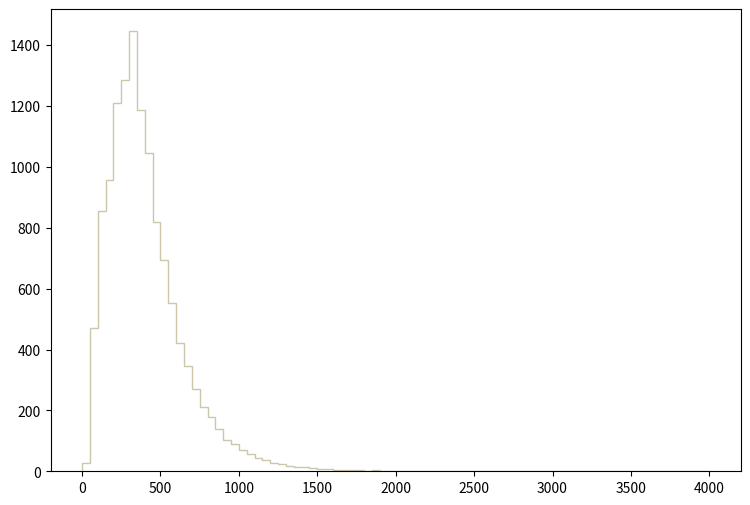

The script that saved this image: (Note: this script raises an exception after producing the figure.)
def selection_12():

    # Library import
    import numpy
    import matplotlib
    import matplotlib.pyplot   as plt
    import matplotlib.gridspec as gridspec

    # Library version
    matplotlib_version = matplotlib.__version__
    numpy_version      = numpy.__version__

    # Histo binning
    xBinning = numpy.linspace(0.0,4000.0,81,endpoint=True)

    # Creating data sequence: middle of each bin
    xData = numpy.array([25.0,75.0,125.0,175.0,225.0,275.0,325.0,375.0,425.0,475.0,525.0,575.0,625.0,675.0,725.0,775.0,825.0,875.0,925.0,975.0,1025.0,1075.0,1125.0,1175.0,1225.0,1275.0,1325.0,1375.0,1425.0,1475.0,1525.0,1575.0,1625.0,1675.0,1725.0,1775.0,1825.0,1875.0,1925.0,1975.0,2025.0,2075.0,2125.0,2175.0,2225.0,2275.0,2325.0,2375.0,2425.0,2475.0,2525.0,2575.0,2625.0,2675.0,2725.0,2775.0,2825.0,2875.0,2925.0,2975.0,3025.0,3075.0,3125.0,3175.0,3225.0,3275.0,3325.0,3375.0,3425.0,3475.0,3525.0,3575.0,3625.0,3675.0,3725.0,3775.0,3825.0,3875.0,3925.0,3975.0])

    # Creating weights for histo: y13_THT_0
    y13_THT_0_weights = numpy.array([11.277559974,190.789812642,279.550834567,339.653669098,361.412667119,357.167067505,333.284969678,290.297703589,257.393736582,207.507131121,176.991373897,146.210266698,112.510249764,96.8543611882,76.4220530472,65.2771740611,56.7858248336,43.2527660649,33.8326769219,29.985045272,23.4838628634,20.9629960928,16.3192935153,13.5330737688,10.0834670826,9.68543611882,8.35866223953,6.23582643267,5.83779546888,3.58228467409,2.65354385858,3.05157572237,1.99015781894,1.45944916722,1.45944916722,0.928740215504,1.19409469136,0.928740215504,1.06141760343,0.530708651716,0.265354385858,0.663386039645,0.265354385858,0.398031563787,0.265354385858,0.265354385858,0.265354385858,0.0,0.265354385858,0.265354385858,0.0,0.132677177929,0.0,0.0,0.0,0.0,0.0,0.132677177929,0.0,0.0,0.132677177929,0.0,0.0,0.0,0.0,0.0,0.0,0.0,0.0,0.0,0.0,0.0,0.0,0.0,0.0,0.0,0.0,0.0,0.0,0.0])

    # Creating weights for histo: y13_THT_1
    y13_THT_1_weights = numpy.array([7.21301404942,128.069196502,177.033638879,219.749969894,236.823942289,237.622627156,221.683732123,182.480427471,166.538744654,127.42965508,115.966171099,93.2907031401,79.3405765937,63.3138214289,49.6904350514,43.9979318576,36.4633335392,28.290572702,22.5218191442,19.2330684325,16.1077207791,12.902753441,9.61691041711,7.45283234054,7.05328007346,5.60980195964,3.92774656782,3.52576023637,3.52701923519,3.60603040373,2.40492664838,2.48447199214,0.961932649579,0.641277641634,1.20203151757,0.880957143118,0.160298816785,0.881458644313,0.320737442391,0.320737442391,0.2405181146,0.240460710249,0.160298816785,0.240378335755,0.0,0.0802192978149,0.0,0.0,0.0,0.0,0.16015903794,0.160101603613,0.0,0.0,0.0,0.0,0.0,0.0,0.0,0.0,0.0,0.0,0.160101603613,0.0,0.0,0.0,0.0,0.0,0.0,0.0,0.0,0.0,0.0,0.0,0.0,0.0,0.0,0.0,0.0,0.0])

    # Creating weights for histo: y13_THT_2
    y13_THT_2_weights = numpy.array([4.68762102666,86.6168289705,126.149097629,150.160142887,163.493795808,163.545905819,146.722532135,124.482387264,108.856973841,89.6377396321,75.5227965407,61.2515834151,51.5638312933,43.2823594795,35.2613177228,30.677886719,22.4484979166,19.1671631979,14.4274561598,12.656576772,10.7294453499,8.28146281377,6.97934552859,5.83348327763,4.89595907229,4.9480450837,2.29172600192,1.77087908785,2.50006464755,1.45837111941,1.19794766237,0.833354882518,0.677100748296,1.19794766237,0.364592779852,0.416677291259,0.104169352815,0.520846914074,0.312507968444,0.104169352815,0.312507968444,0.104169352815,0.104169352815,0.104169352815,0.156254044222,0.20833870563,0.0,0.0520846914074,0.0,0.104169352815,0.0,0.104169352815,0.0,0.0,0.0,0.0,0.0,0.0,0.0,0.0,0.0,0.0,0.0,0.0,0.0,0.0,0.0,0.0,0.0,0.0,0.0,0.0,0.0,0.0,0.0,0.0,0.0,0.0,0.0,0.0])

    # Creating weights for histo: y13_THT_3
    y13_THT_3_weights = numpy.array([3.27167510628,62.0551109831,88.9752900859,106.720566086,116.926779537,111.983707866,106.044905858,88.6907999897,73.399284819,63.7976315724,54.0181682656,44.0253448866,35.4905520007,29.2672568964,23.043961792,19.4166725655,17.3896588801,12.4465842087,9.53052922263,8.28587080176,6.7567162847,5.54761987586,4.40964749107,3.27167510628,2.80937194995,2.70268711388,2.59600197781,1.45802839301,1.52915181706,1.17353529682,1.28022013289,0.995726736692,0.640110216445,0.568986792396,0.568986792396,0.497863368346,0.213370032148,0.248931714173,0.284493366198,0.106685016074,0.142246698099,0.142246698099,0.106685016074,0.0711233340495,0.0,0.0711233340495,0.0,0.0711233340495,0.0,0.0711233340495,0.0,0.0355616820247,0.0,0.0,0.0,0.0,0.0,0.0,0.0,0.0,0.0,0.0,0.0,0.0,0.0355616820247,0.0,0.0,0.0,0.0,0.0,0.0,0.0,0.0,0.0,0.0,0.0,0.0,0.0,0.0,0.0])

    # Creating weights for histo: y13_THT_4
    y13_THT_4_weights = numpy.array([0.0,0.0,0.0,0.0,0.0,0.0,0.0,0.0,0.0,0.0,0.0,0.0,0.0,0.0,0.0,0.0,0.0,0.0,0.0,0.0,0.0,0.0,0.0,0.0,0.0,0.0,0.0,0.0,0.0,0.0,0.0,0.0,0.0,0.0,0.0,0.0,0.0,0.0,0.0,0.0,0.0,0.0,0.0,0.0,0.0,0.0,0.0,0.0,0.0,0.0,0.0,0.0,0.0,0.0,0.0,0.0,0.0,0.0,0.0,0.0,0.0,0.0,0.0,0.0,0.0,0.0,0.0,0.0,0.0,0.0,0.0,0.0,0.0,0.0,0.0,0.0,0.0,0.0,0.0,0.0])

    # Creating weights for histo: y13_THT_5
    y13_THT_5_weights = numpy.array([0.0,0.0,158.005666306,78.97186254,0.0,0.0,0.0,0.0,0.0,0.0,0.0,0.0,0.0,0.0,0.0,0.0,0.0,0.0,0.0,0.0,0.0,0.0,0.0,0.0,0.0,0.0,0.0,0.0,0.0,0.0,0.0,0.0,0.0,0.0,0.0,0.0,0.0,0.0,0.0,0.0,0.0,0.0,0.0,0.0,0.0,0.0,0.0,0.0,0.0,0.0,0.0,0.0,0.0,0.0,0.0,0.0,0.0,0.0,0.0,0.0,0.0,0.0,0.0,0.0,0.0,0.0,0.0,0.0,0.0,0.0,0.0,0.0,0.0,0.0,0.0,0.0,0.0,0.0,0.0,0.0])

    # Creating weights for histo: y13_THT_6
    y13_THT_6_weights = numpy.array([0.0,0.0,0.0,0.0,241.766740452,293.736568848,518.253813009,380.080886344,0.0,0.0,0.0,0.0,0.0,0.0,0.0,0.0,0.0,0.0,0.0,0.0,0.0,0.0,0.0,0.0,0.0,0.0,0.0,0.0,0.0,0.0,0.0,0.0,0.0,0.0,0.0,0.0,0.0,0.0,0.0,0.0,0.0,0.0,0.0,0.0,0.0,0.0,0.0,0.0,0.0,0.0,0.0,0.0,0.0,0.0,0.0,0.0,0.0,0.0,0.0,0.0,0.0,0.0,0.0,0.0,0.0,0.0,0.0,0.0,0.0,0.0,0.0,0.0,0.0,0.0,0.0,0.0,0.0,0.0,0.0,0.0])

    # Creating weights for histo: y13_THT_7
    y13_THT_7_weights = numpy.array([0.0,0.0,0.0,0.0,0.0,0.0,0.0,0.0,328.103919777,240.960653785,195.242473477,155.727705845,0.0,0.0,0.0,0.0,0.0,0.0,0.0,0.0,0.0,0.0,0.0,0.0,0.0,0.0,0.0,0.0,0.0,0.0,0.0,0.0,0.0,0.0,0.0,0.0,0.0,0.0,0.0,0.0,0.0,0.0,0.0,0.0,0.0,0.0,0.0,0.0,0.0,0.0,0.0,0.0,0.0,0.0,0.0,0.0,0.0,0.0,0.0,0.0,0.0,0.0,0.0,0.0,0.0,0.0,0.0,0.0,0.0,0.0,0.0,0.0,0.0,0.0,0.0,0.0,0.0,0.0,0.0,0.0])

    # Creating weights for histo: y13_THT_8
    y13_THT_8_weights = numpy.array([0.0,0.0,0.0,0.0,0.0,0.0,0.0,0.0,0.0,0.0,0.0,0.0,98.3081790494,78.6313680519,61.2334751532,31.7719316661,0.0,0.0,0.0,0.0,0.0,0.0,0.0,0.0,0.0,0.0,0.0,0.0,0.0,0.0,0.0,0.0,0.0,0.0,0.0,0.0,0.0,0.0,0.0,0.0,0.0,0.0,0.0,0.0,0.0,0.0,0.0,0.0,0.0,0.0,0.0,0.0,0.0,0.0,0.0,0.0,0.0,0.0,0.0,0.0,0.0,0.0,0.0,0.0,0.0,0.0,0.0,0.0,0.0,0.0,0.0,0.0,0.0,0.0,0.0,0.0,0.0,0.0,0.0,0.0])

    # Creating weights for histo: y13_THT_9
    y13_THT_9_weights = numpy.array([0.0,0.0,0.0,0.0,0.0,0.0,0.0,0.0,0.0,0.0,0.0,0.0,0.0,0.0,0.0,0.0,31.8324034158,26.3125760819,14.6387133953,12.3072685131,8.6975619818,7.4261766787,4.24207354759,4.88090138585,0.0,0.0,0.0,0.0,0.0,0.0,0.0,0.0,0.0,0.0,0.0,0.0,0.0,0.0,0.0,0.0,0.0,0.0,0.0,0.0,0.0,0.0,0.0,0.0,0.0,0.0,0.0,0.0,0.0,0.0,0.0,0.0,0.0,0.0,0.0,0.0,0.0,0.0,0.0,0.0,0.0,0.0,0.0,0.0,0.0,0.0,0.0,0.0,0.0,0.0,0.0,0.0,0.0,0.0,0.0,0.0])

    # Creating weights for histo: y13_THT_10
    y13_THT_10_weights = numpy.array([0.0,0.0,0.0,0.0,0.0,0.0,0.0,0.0,0.0,0.0,0.0,0.0,0.0,0.0,0.0,0.0,0.0,0.0,0.0,0.0,0.0,0.0,0.0,0.0,2.40054229988,1.37210682802,0.571944528488,1.02613255191,0.683844543261,0.456381825026,0.682764440122,0.689033824995,0.0,0.0,0.0,0.0,0.0,0.0,0.0,0.0,0.0,0.0,0.0,0.0,0.0,0.0,0.0,0.0,0.0,0.0,0.0,0.0,0.0,0.0,0.0,0.0,0.0,0.0,0.0,0.0,0.0,0.0,0.0,0.0,0.0,0.0,0.0,0.0,0.0,0.0,0.0,0.0,0.0,0.0,0.0,0.0,0.0,0.0,0.0,0.0])

    # Creating weights for histo: y13_THT_11
    y13_THT_11_weights = numpy.array([0.0,0.0,0.0,0.0,0.0,0.0,0.0,0.0,0.0,0.0,0.0,0.0,0.0,0.0,0.0,0.0,0.0,0.0,0.0,0.0,0.0,0.0,0.0,0.0,0.0,0.0,0.0,0.0,0.0,0.0,0.0,0.0,0.189543473619,0.121837123083,0.108294085898,0.0405525381686,0.0135727685641,0.0813239688136,0.0271356911534,0.0135002721612,0.0542407818257,0.013537753275,0.0,0.0271046835514,0.0,0.0,0.0,0.0135152259158,0.0,0.0,0.0135566280952,0.0135575231838,0.0,0.0,0.0,0.0,0.0,0.0,0.0,0.0,0.0,0.0,0.0,0.0,0.0,0.0,0.0,0.0,0.0,0.0,0.0,0.0,0.0,0.0,0.0,0.0,0.0,0.0,0.0,0.0])

    # Creating weights for histo: y13_THT_12
    y13_THT_12_weights = numpy.array([0.0,3.6450972,0.0,0.0,0.0,0.0,0.0,0.0,0.0,0.0,0.0,0.0,0.0,0.0,0.0,0.0,0.0,0.0,0.0,0.0,0.0,0.0,0.0,0.0,0.0,0.0,0.0,0.0,0.0,0.0,0.0,0.0,0.0,0.0,0.0,0.0,0.0,0.0,0.0,0.0,0.0,0.0,0.0,0.0,0.0,0.0,0.0,0.0,0.0,0.0,0.0,0.0,0.0,0.0,0.0,0.0,0.0,0.0,0.0,0.0,0.0,0.0,0.0,0.0,0.0,0.0,0.0,0.0,0.0,0.0,0.0,0.0,0.0,0.0,0.0,0.0,0.0,0.0,0.0,0.0])

    # Creating weights for histo: y13_THT_13
    y13_THT_13_weights = numpy.array([0.0,0.0,25.6050978981,61.7436365452,0.0,0.0,0.0,0.0,0.0,0.0,0.0,0.0,0.0,0.0,0.0,0.0,0.0,0.0,0.0,0.0,0.0,0.0,0.0,0.0,0.0,0.0,0.0,0.0,0.0,0.0,0.0,0.0,0.0,0.0,0.0,0.0,0.0,0.0,0.0,0.0,0.0,0.0,0.0,0.0,0.0,0.0,0.0,0.0,0.0,0.0,0.0,0.0,0.0,0.0,0.0,0.0,0.0,0.0,0.0,0.0,0.0,0.0,0.0,0.0,0.0,0.0,0.0,0.0,0.0,0.0,0.0,0.0,0.0,0.0,0.0,0.0,0.0,0.0,0.0,0.0])

    # Creating weights for histo: y13_THT_14
    y13_THT_14_weights = numpy.array([0.0,0.0,0.0,0.0,90.757652125,122.109282343,119.648122225,120.85230061,0.0,0.0,0.0,0.0,0.0,0.0,0.0,0.0,0.0,0.0,0.0,0.0,0.0,0.0,0.0,0.0,0.0,0.0,0.0,0.0,0.0,0.0,0.0,0.0,0.0,0.0,0.0,0.0,0.0,0.0,0.0,0.0,0.0,0.0,0.0,0.0,0.0,0.0,0.0,0.0,0.0,0.0,0.0,0.0,0.0,0.0,0.0,0.0,0.0,0.0,0.0,0.0,0.0,0.0,0.0,0.0,0.0,0.0,0.0,0.0,0.0,0.0,0.0,0.0,0.0,0.0,0.0,0.0,0.0,0.0,0.0,0.0])

    # Creating weights for histo: y13_THT_15
    y13_THT_15_weights = numpy.array([0.0,0.0,0.0,0.0,0.0,0.0,0.0,0.0,111.982478312,89.8533255115,77.1216666061,53.8082146899,0.0,0.0,0.0,0.0,0.0,0.0,0.0,0.0,0.0,0.0,0.0,0.0,0.0,0.0,0.0,0.0,0.0,0.0,0.0,0.0,0.0,0.0,0.0,0.0,0.0,0.0,0.0,0.0,0.0,0.0,0.0,0.0,0.0,0.0,0.0,0.0,0.0,0.0,0.0,0.0,0.0,0.0,0.0,0.0,0.0,0.0,0.0,0.0,0.0,0.0,0.0,0.0,0.0,0.0,0.0,0.0,0.0,0.0,0.0,0.0,0.0,0.0,0.0,0.0,0.0,0.0,0.0,0.0])

    # Creating weights for histo: y13_THT_16
    y13_THT_16_weights = numpy.array([0.0,0.0,0.0,0.0,0.0,0.0,0.0,0.0,0.0,0.0,0.0,0.0,45.2230525732,33.4445367443,25.5782339406,18.7362626319,0.0,0.0,0.0,0.0,0.0,0.0,0.0,0.0,0.0,0.0,0.0,0.0,0.0,0.0,0.0,0.0,0.0,0.0,0.0,0.0,0.0,0.0,0.0,0.0,0.0,0.0,0.0,0.0,0.0,0.0,0.0,0.0,0.0,0.0,0.0,0.0,0.0,0.0,0.0,0.0,0.0,0.0,0.0,0.0,0.0,0.0,0.0,0.0,0.0,0.0,0.0,0.0,0.0,0.0,0.0,0.0,0.0,0.0,0.0,0.0,0.0,0.0,0.0,0.0])

    # Creating weights for histo: y13_THT_17
    y13_THT_17_weights = numpy.array([0.0,0.0,0.0,0.0,0.0,0.0,0.0,0.0,0.0,0.0,0.0,0.0,0.0,0.0,0.0,0.0,12.9500194074,9.76786541051,7.10707376695,5.51939778414,4.40133863128,2.98527297971,2.40634228821,1.58777570395,0.0,0.0,0.0,0.0,0.0,0.0,0.0,0.0,0.0,0.0,0.0,0.0,0.0,0.0,0.0,0.0,0.0,0.0,0.0,0.0,0.0,0.0,0.0,0.0,0.0,0.0,0.0,0.0,0.0,0.0,0.0,0.0,0.0,0.0,0.0,0.0,0.0,0.0,0.0,0.0,0.0,0.0,0.0,0.0,0.0,0.0,0.0,0.0,0.0,0.0,0.0,0.0,0.0,0.0,0.0,0.0])

    # Creating weights for histo: y13_THT_18
    y13_THT_18_weights = numpy.array([0.0,0.0,0.0,0.0,0.0,0.0,0.0,0.0,0.0,0.0,0.0,0.0,0.0,0.0,0.0,0.0,0.0,0.0,0.0,0.0,0.0,0.0,0.0,0.0,1.18877661878,0.888895564313,0.661042565954,0.48420836674,0.323842734393,0.23648257266,0.215350384511,0.118166572081,0.0,0.0,0.0,0.0,0.0,0.0,0.0,0.0,0.0,0.0,0.0,0.0,0.0,0.0,0.0,0.0,0.0,0.0,0.0,0.0,0.0,0.0,0.0,0.0,0.0,0.0,0.0,0.0,0.0,0.0,0.0,0.0,0.0,0.0,0.0,0.0,0.0,0.0,0.0,0.0,0.0,0.0,0.0,0.0,0.0,0.0,0.0,0.0])

    # Creating weights for histo: y13_THT_19
    y13_THT_19_weights = numpy.array([0.0,0.0,0.0,0.0,0.0,0.0,0.0,0.0,0.0,0.0,0.0,0.0,0.0,0.0,0.0,0.0,0.0,0.0,0.0,0.0,0.0,0.0,0.0,0.0,0.0,0.0,0.0,0.0,0.0,0.0,0.0,0.0,0.108519619226,0.0660106511801,0.0638311278544,0.04473009689,0.0360407688582,0.025567548559,0.0234245636981,0.0147161590463,0.0168931321408,0.00211496461359,0.00851510381137,0.00211496461359,0.00426586298655,0.00425990836383,0.00425604515339,0.0063844836739,0.00212624019897,0.0,0.0,0.0,0.0,0.0,0.0,0.00209795490581,0.0,0.0,0.0,0.0,0.0,0.0,0.0,0.0,0.0,0.0,0.0,0.0,0.0,0.0,0.0,0.0,0.0,0.0,0.0,0.0,0.0,0.0,0.0,0.0])

    # Creating a new Canvas
    fig   = plt.figure(figsize=(12,6),dpi=80)
    frame = gridspec.GridSpec(1,1,right=0.7)
    pad   = fig.add_subplot(frame[0])

    # Creating a new Stack
    pad.hist(x=xData, bins=xBinning, weights=y13_THT_0_weights+y13_THT_1_weights+y13_THT_2_weights+y13_THT_3_weights+y13_THT_4_weights+y13_THT_5_weights+y13_THT_6_weights+y13_THT_7_weights+y13_THT_8_weights+y13_THT_9_weights+y13_THT_10_weights+y13_THT_11_weights+y13_THT_12_weights+y13_THT_13_weights+y13_THT_14_weights+y13_THT_15_weights+y13_THT_16_weights+y13_THT_17_weights+y13_THT_18_weights+y13_THT_19_weights,\
             label="$bg\_vbf\_1600\_inf$", histtype="step", rwidth=1.0,\
             color=None, edgecolor="#ccc6aa", linewidth=1, linestyle="solid",\
             bottom=None, cumulative=False, normed=False, align="mid", orientation="vertical")

    pad.hist(x=xData, bins=xBinning, weights=y13_THT_0_weights+y13_THT_1_weights+y13_THT_2_weights+y13_THT_3_weights+y13_THT_4_weights+y13_THT_5_weights+y13_THT_6_weights+y13_THT_7_weights+y13_THT_8_weights+y13_THT_9_weights+y13_THT_10_weights+y13_THT_11_weights+y13_THT_12_weights+y13_THT_13_weights+y13_THT_14_weights+y13_THT_15_weights+y13_THT_16_weights+y13_THT_17_weights+y13_THT_18_weights,\
             label="$bg\_vbf\_1200\_1600$", histtype="step", rwidth=1.0,\
             color=None, edgecolor="#c1bfa8", linewidth=1, linestyle="solid",\
             bottom=None, cumulative=False, normed=False, align="mid", orientation="vertical")

    pad.hist(x=xData, bins=xBinning, weights=y13_THT_0_weights+y13_THT_1_weights+y13_THT_2_weights+y13_THT_3_weights+y13_THT_4_weights+y13_THT_5_weights+y13_THT_6_weights+y13_THT_7_weights+y13_THT_8_weights+y13_THT_9_weights+y13_THT_10_weights+y13_THT_11_weights+y13_THT_12_weights+y13_THT_13_weights+y13_THT_14_weights+y13_THT_15_weights+y13_THT_16_weights+y13_THT_17_weights,\
             label="$bg\_vbf\_800\_1200$", histtype="step", rwidth=1.0,\
             color=None, edgecolor="#bab5a3", linewidth=1, linestyle="solid",\
             bottom=None, cumulative=False, normed=False, align="mid", orientation="vertical")

    pad.hist(x=xData, bins=xBinning, weights=y13_THT_0_weights+y13_THT_1_weights+y13_THT_2_weights+y13_THT_3_weights+y13_THT_4_weights+y13_THT_5_weights+y13_THT_6_weights+y13_THT_7_weights+y13_THT_8_weights+y13_THT_9_weights+y13_THT_10_weights+y13_THT_11_weights+y13_THT_12_weights+y13_THT_13_weights+y13_THT_14_weights+y13_THT_15_weights+y13_THT_16_weights,\
             label="$bg\_vbf\_600\_800$", histtype="step", rwidth=1.0,\
             color=None, edgecolor="#b2a596", linewidth=1, linestyle="solid",\
             bottom=None, cumulative=False, normed=False, align="mid", orientation="vertical")

    pad.hist(x=xData, bins=xBinning, weights=y13_THT_0_weights+y13_THT_1_weights+y13_THT_2_weights+y13_THT_3_weights+y13_THT_4_weights+y13_THT_5_weights+y13_THT_6_weights+y13_THT_7_weights+y13_THT_8_weights+y13_THT_9_weights+y13_THT_10_weights+y13_THT_11_weights+y13_THT_12_weights+y13_THT_13_weights+y13_THT_14_weights+y13_THT_15_weights,\
             label="$bg\_vbf\_400\_600$", histtype="step", rwidth=1.0,\
             color=None, edgecolor="#b7a39b", linewidth=1, linestyle="solid",\
             bottom=None, cumulative=False, normed=False, align="mid", orientation="vertical")

    pad.hist(x=xData, bins=xBinning, weights=y13_THT_0_weights+y13_THT_1_weights+y13_THT_2_weights+y13_THT_3_weights+y13_THT_4_weights+y13_THT_5_weights+y13_THT_6_weights+y13_THT_7_weights+y13_THT_8_weights+y13_THT_9_weights+y13_THT_10_weights+y13_THT_11_weights+y13_THT_12_weights+y13_THT_13_weights+y13_THT_14_weights,\
             label="$bg\_vbf\_200\_400$", histtype="step", rwidth=1.0,\
             color=None, edgecolor="#ad998c", linewidth=1, linestyle="solid",\
             bottom=None, cumulative=False, normed=False, align="mid", orientation="vertical")

    pad.hist(x=xData, bins=xBinning, weights=y13_THT_0_weights+y13_THT_1_weights+y13_THT_2_weights+y13_THT_3_weights+y13_THT_4_weights+y13_THT_5_weights+y13_THT_6_weights+y13_THT_7_weights+y13_THT_8_weights+y13_THT_9_weights+y13_THT_10_weights+y13_THT_11_weights+y13_THT_12_weights+y13_THT_13_weights,\
             label="$bg\_vbf\_100\_200$", histtype="step", rwidth=1.0,\
             color=None, edgecolor="#9b8e82", linewidth=1, linestyle="solid",\
             bottom=None, cumulative=False, normed=False, align="mid", orientation="vertical")

    pad.hist(x=xData, bins=xBinning, weights=y13_THT_0_weights+y13_THT_1_weights+y13_THT_2_weights+y13_THT_3_weights+y13_THT_4_weights+y13_THT_5_weights+y13_THT_6_weights+y13_THT_7_weights+y13_THT_8_weights+y13_THT_9_weights+y13_THT_10_weights+y13_THT_11_weights+y13_THT_12_weights,\
             label="$bg\_vbf\_0\_100$", histtype="step", rwidth=1.0,\
             color=None, edgecolor="#876656", linewidth=1, linestyle="solid",\
             bottom=None, cumulative=False, normed=False, align="mid", orientation="vertical")

    pad.hist(x=xData, bins=xBinning, weights=y13_THT_0_weights+y13_THT_1_weights+y13_THT_2_weights+y13_THT_3_weights+y13_THT_4_weights+y13_THT_5_weights+y13_THT_6_weights+y13_THT_7_weights+y13_THT_8_weights+y13_THT_9_weights+y13_THT_10_weights+y13_THT_11_weights,\
             label="$bg\_dip\_1600\_inf$", histtype="step", rwidth=1.0,\
             color=None, edgecolor="#afcec6", linewidth=1, linestyle="solid",\
             bottom=None, cumulative=False, normed=False, align="mid", orientation="vertical")

    pad.hist(x=xData, bins=xBinning, weights=y13_THT_0_weights+y13_THT_1_weights+y13_THT_2_weights+y13_THT_3_weights+y13_THT_4_weights+y13_THT_5_weights+y13_THT_6_weights+y13_THT_7_weights+y13_THT_8_weights+y13_THT_9_weights+y13_THT_10_weights,\
             label="$bg\_dip\_1200\_1600$", histtype="step", rwidth=1.0,\
             color=None, edgecolor="#84c1a3", linewidth=1, linestyle="solid",\
             bottom=None, cumulative=False, normed=False, align="mid", orientation="vertical")

    pad.hist(x=xData, bins=xBinning, weights=y13_THT_0_weights+y13_THT_1_weights+y13_THT_2_weights+y13_THT_3_weights+y13_THT_4_weights+y13_THT_5_weights+y13_THT_6_weights+y13_THT_7_weights+y13_THT_8_weights+y13_THT_9_weights,\
             label="$bg\_dip\_800\_1200$", histtype="step", rwidth=1.0,\
             color=None, edgecolor="#89a8a0", linewidth=1, linestyle="solid",\
             bottom=None, cumulative=False, normed=False, align="mid", orientation="vertical")

    pad.hist(x=xData, bins=xBinning, weights=y13_THT_0_weights+y13_THT_1_weights+y13_THT_2_weights+y13_THT_3_weights+y13_THT_4_weights+y13_THT_5_weights+y13_THT_6_weights+y13_THT_7_weights+y13_THT_8_weights,\
             label="$bg\_dip\_600\_800$", histtype="step", rwidth=1.0,\
             color=None, edgecolor="#829e8c", linewidth=1, linestyle="solid",\
             bottom=None, cumulative=False, normed=False, align="mid", orientation="vertical")

    pad.hist(x=xData, bins=xBinning, weights=y13_THT_0_weights+y13_THT_1_weights+y13_THT_2_weights+y13_THT_3_weights+y13_THT_4_weights+y13_THT_5_weights+y13_THT_6_weights+y13_THT_7_weights,\
             label="$bg\_dip\_400\_600$", histtype="step", rwidth=1.0,\
             color=None, edgecolor="#adbcc6", linewidth=1, linestyle="solid",\
             bottom=None, cumulative=False, normed=False, align="mid", orientation="vertical")

    pad.hist(x=xData, bins=xBinning, weights=y13_THT_0_weights+y13_THT_1_weights+y13_THT_2_weights+y13_THT_3_weights+y13_THT_4_weights+y13_THT_5_weights+y13_THT_6_weights,\
             label="$bg\_dip\_200\_400$", histtype="step", rwidth=1.0,\
             color=None, edgecolor="#7a8e99", linewidth=1, linestyle="solid",\
             bottom=None, cumulative=False, normed=False, align="mid", orientation="vertical")

    pad.hist(x=xData, bins=xBinning, weights=y13_THT_0_weights+y13_THT_1_weights+y13_THT_2_weights+y13_THT_3_weights+y13_THT_4_weights+y13_THT_5_weights,\
             label="$bg\_dip\_100\_200$", histtype="step", rwidth=1.0,\
             color=None, edgecolor="#758991", linewidth=1, linestyle="solid",\
             bottom=None, cumulative=False, normed=False, align="mid", orientation="vertical")

    pad.hist(x=xData, bins=xBinning, weights=y13_THT_0_weights+y13_THT_1_weights+y13_THT_2_weights+y13_THT_3_weights+y13_THT_4_weights,\
             label="$bg\_dip\_0\_100$", histtype="step", rwidth=1.0,\
             color=None, edgecolor="#688296", linewidth=1, linestyle="solid",\
             bottom=None, cumulative=False, normed=False, align="mid", orientation="vertical")

    pad.hist(x=xData, bins=xBinning, weights=y13_THT_0_weights+y13_THT_1_weights+y13_THT_2_weights+y13_THT_3_weights,\
             label="$signal\_2pt4TeVL$", histtype="step", rwidth=1.0,\
             color=None, edgecolor="#6d7a84", linewidth=1, linestyle="solid",\
             bottom=None, cumulative=False, normed=False, align="mid", orientation="vertical")

    pad.hist(x=xData, bins=xBinning, weights=y13_THT_0_weights+y13_THT_1_weights+y13_THT_2_weights,\
             label="$signal\_2pt2TeVL$", histtype="step", rwidth=1.0,\
             color=None, edgecolor="#7c99d1", linewidth=1, linestyle="solid",\
             bottom=None, cumulative=False, normed=False, align="mid", orientation="vertical")

    pad.hist(x=xData, bins=xBinning, weights=y13_THT_0_weights+y13_THT_1_weights,\
             label="$signal\_2TeVL$", histtype="step", rwidth=1.0,\
             color=None, edgecolor="#7f7f9b", linewidth=1, linestyle="solid",\
             bottom=None, cumulative=False, normed=False, align="mid", orientation="vertical")

    pad.hist(x=xData, bins=xBinning, weights=y13_THT_0_weights,\
             label="$signal\_1pt8TeVL$", histtype="step", rwidth=1.0,\
             color=None, edgecolor="#aaa5bf", linewidth=1, linestyle="solid",\
             bottom=None, cumulative=False, normed=False, align="mid", orientation="vertical")


    # Axis
    plt.rc('text',usetex=False)
    plt.xlabel(r"THT",\
               fontsize=16,color="black")
    plt.ylabel(r"$\mathrm{Events}$ $(\mathcal{L}_{\mathrm{int}} = 3000.0\ \mathrm{fb}^{-1})$ ",\
               fontsize=16,color="black")

    # Boundary of y-axis
    ymax=(y13_THT_0_weights+y13_THT_1_weights+y13_THT_2_weights+y13_THT_3_weights+y13_THT_4_weights+y13_THT_5_weights+y13_THT_6_weights+y13_THT_7_weights+y13_THT_8_weights+y13_THT_9_weights+y13_THT_10_weights+y13_THT_11_weights+y13_THT_12_weights+y13_THT_13_weights+y13_THT_14_weights+y13_THT_15_weights+y13_THT_16_weights+y13_THT_17_weights+y13_THT_18_weights+y13_THT_19_weights).max()*1.1
    ymin=0 # linear scale
    #ymin=min([x for x in (y13_THT_0_weights+y13_THT_1_weights+y13_THT_2_weights+y13_THT_3_weights+y13_THT_4_weights+y13_THT_5_weights+y13_THT_6_weights+y13_THT_7_weights+y13_THT_8_weights+y13_THT_9_weights+y13_THT_10_weights+y13_THT_11_weights+y13_THT_12_weights+y13_THT_13_weights+y13_THT_14_weights+y13_THT_15_weights+y13_THT_16_weights+y13_THT_17_weights+y13_THT_18_weights+y13_THT_19_weights) if x])/100. # log scale
    plt.gca().set_ylim(ymin,ymax)

    # Log/Linear scale for X-axis
    plt.gca().set_xscale("linear")
    #plt.gca().set_xscale("log",nonposx="clip")

    # Log/Linear scale for Y-axis
    plt.gca().set_yscale("linear")
    #plt.gca().set_yscale("log",nonposy="clip")

    # Legend
    plt.legend(bbox_to_anchor=(1.05,1), loc=2, borderaxespad=0.)

    # Saving the image
    plt.savefig('../../HTML/MadAnalysis5job_0/selection_12.png')
    plt.savefig('../../PDF/MadAnalysis5job_0/selection_12.png')
    plt.savefig('../../DVI/MadAnalysis5job_0/selection_12.eps')

# Running!
if __name__ == '__main__':
    selection_12()
